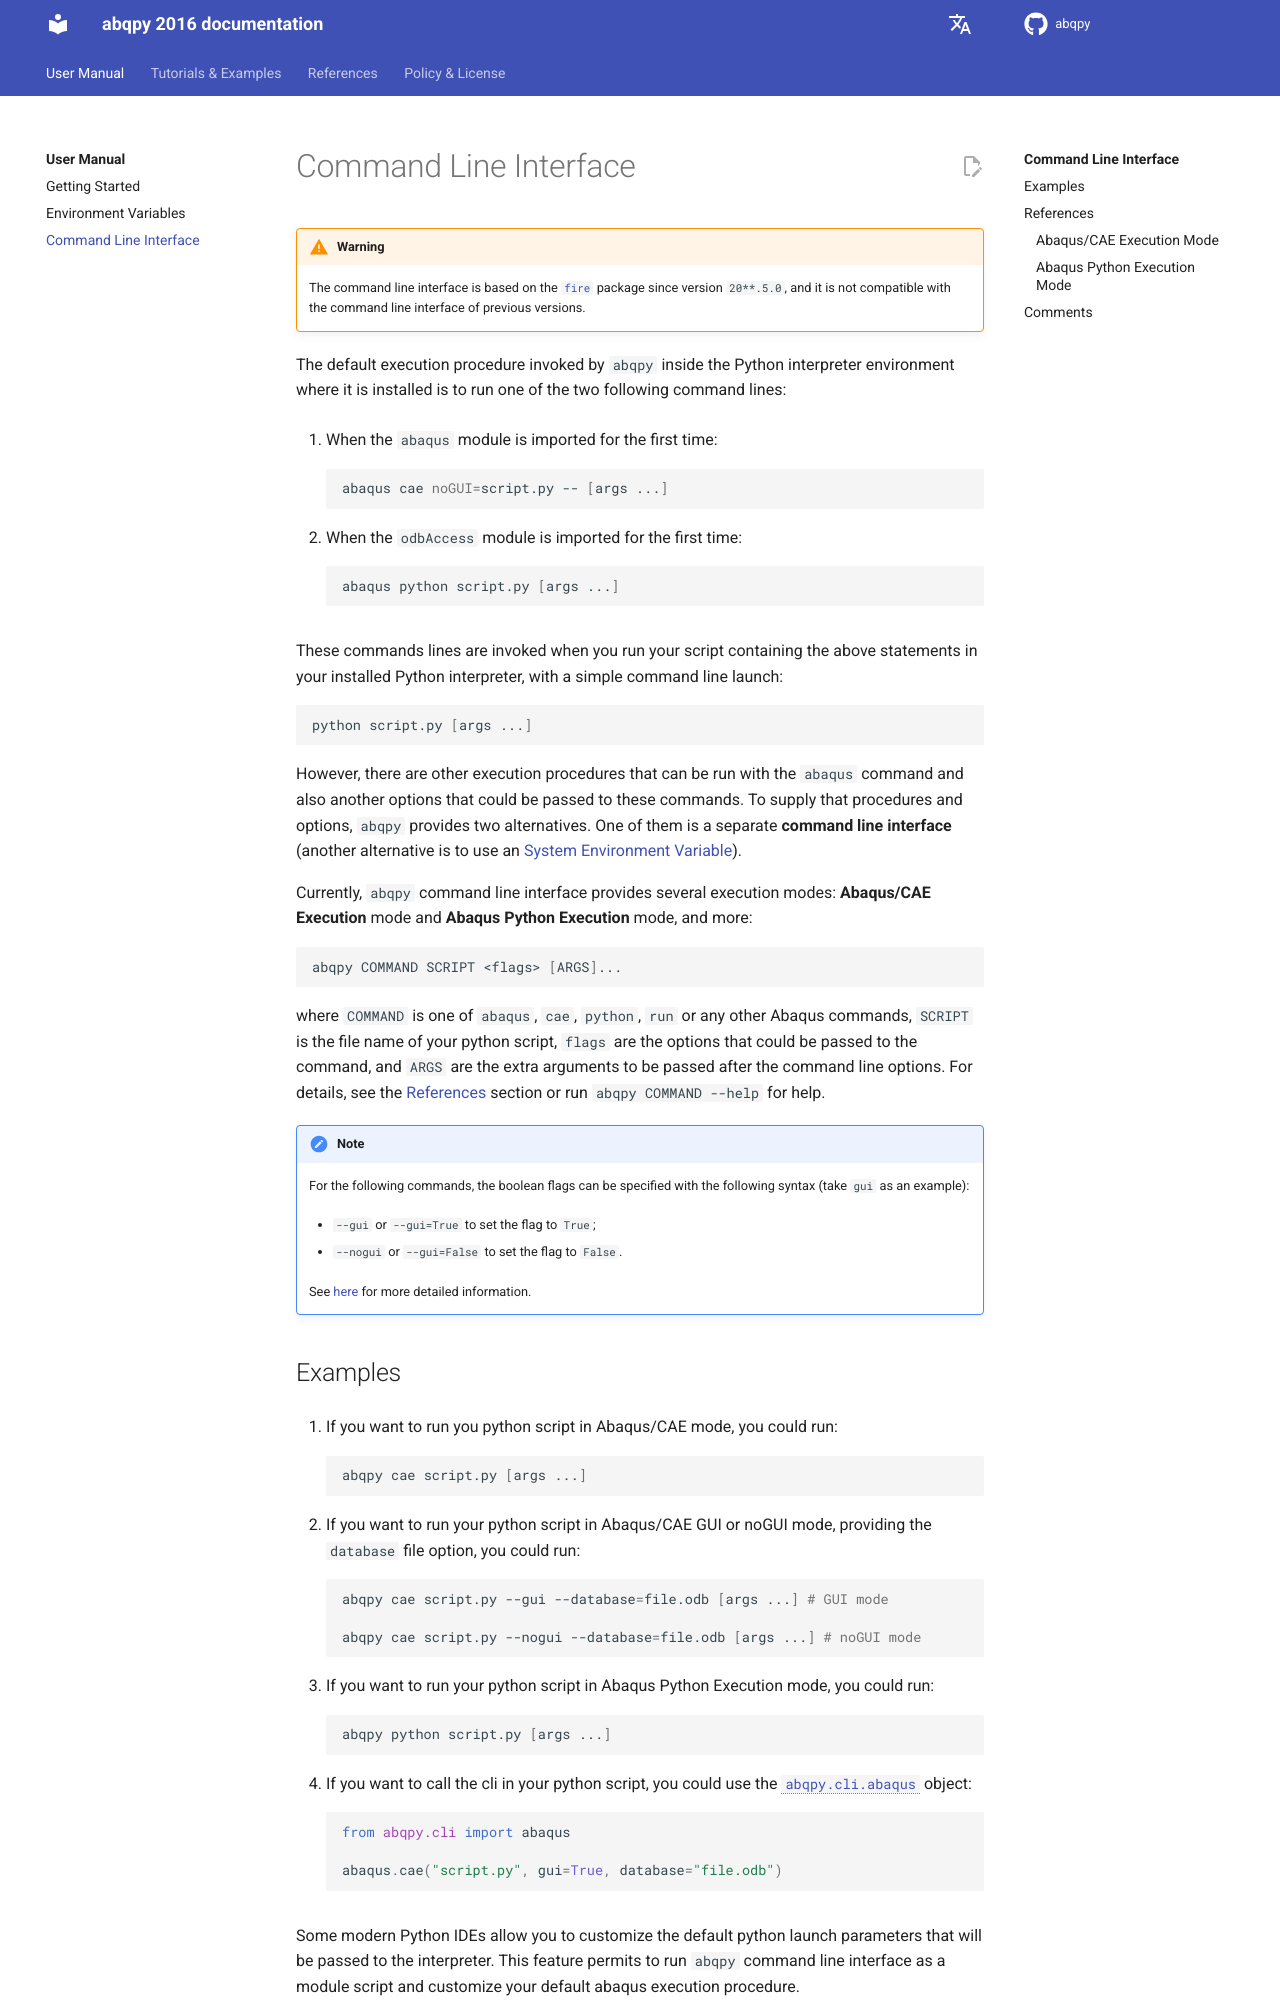

repository: haiiliin/abqpy · page: en/2016/cli.html · generator: sphinx

# Command Line Interface

```{warning}
The command line interface is based on the [`fire`](https://github.com/google/python-fire)
package since version `20**.5.0`, and it is not compatible with the command line interface of
previous versions.
```

The default execution procedure invoked by `abqpy` inside the Python interpreter
environment where it is installed is to run one of the two following command lines:

1. When the `abaqus` module is imported for the first time:

   ```sh
   abaqus cae noGUI=script.py -- [args ...]
   ```

2. When the `odbAccess` module is imported for the first time:

   ```sh
   abaqus python script.py [args ...]
   ```

These commands lines are invoked when you run your script containing the above
statements in your installed Python interpreter, with a simple command line launch:

```sh
python script.py [args ...]
```

However, there are other execution procedures that can be run with the `abaqus`
command and also another options that could be passed to these commands. To supply
that procedures and options, `abqpy` provides two alternatives. One of them is a
separate **command line interface** (another alternative is to use an
{doc}`System Environment Variable <envvars>`).

Currently, `abqpy` command line interface provides several execution modes: **Abaqus/CAE
Execution** mode and **Abaqus Python Execution** mode, and more:

```sh
abqpy COMMAND SCRIPT <flags> [ARGS]...
```

where `COMMAND` is one of `abaqus`, `cae`, `python`, `run` or any other Abaqus commands,
`SCRIPT` is the file name of your python script, `flags` are the options that could be
passed to the command, and `ARGS` are the extra arguments to be passed after the command
line options. For details, see the [References](#references) section or run
`abqpy COMMAND --help` for help.
